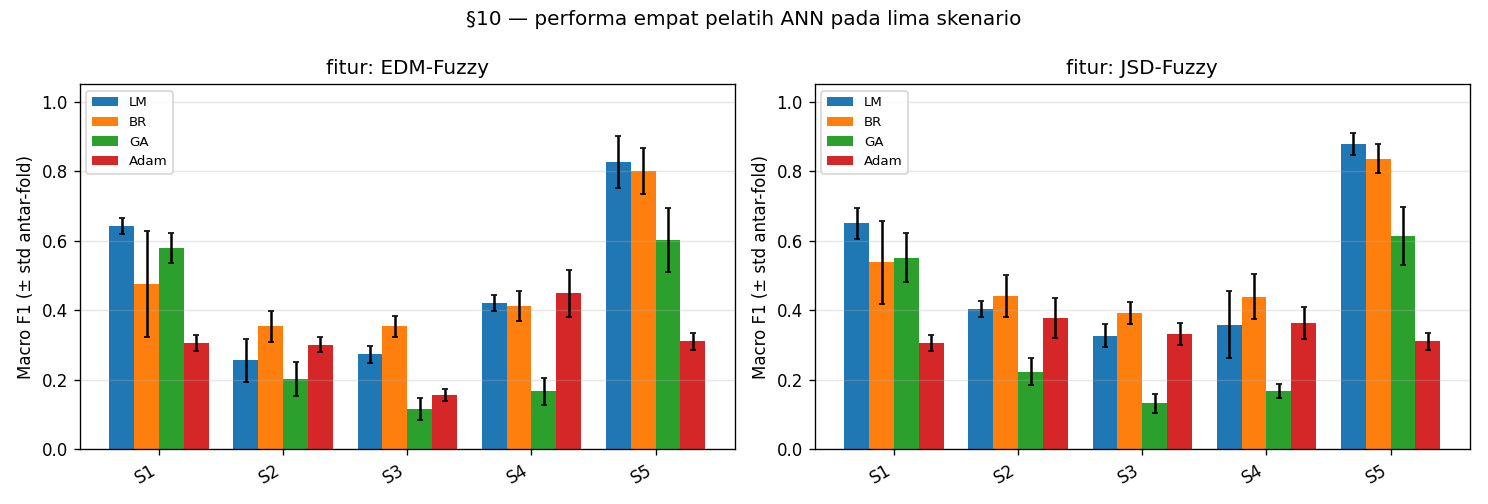

Values plotted in this chart, from the file beside it:
N_window, Scenario, Feature set, Trainer, C_kelas, n_window, n_fitur, n_fold, Accuracy, Accuracy_std, Precision, Precision_std, Recall, Recall_std, F1, F1_std
200, S1, EDM-Fuzzy, LM, 2, 200, 60, 5, 0.6543, 0.026, 0.6644, 0.0224, 0.6526, 0.0178, 0.643, 0.0223
200, S1, EDM-Fuzzy, BR, 2, 200, 60, 5, 0.5264, 0.0988, 0.4476, 0.1983, 0.5636, 0.0604, 0.4758, 0.1526
200, S1, EDM-Fuzzy, GA, 2, 200, 60, 5, 0.5805, 0.043, 0.5927, 0.0579, 0.5911, 0.0565, 0.5779, 0.043
200, S1, EDM-Fuzzy, Adam, 2, 200, 60, 5, 0.4421, 0.0455, 0.221, 0.0228, 0.5, 0.0, 0.3059, 0.0223
200, S2, EDM-Fuzzy, LM, 5, 500, 60, 5, 0.2924, 0.0508, 0.2654, 0.0673, 0.2911, 0.061, 0.2555, 0.0621
200, S2, EDM-Fuzzy, BR, 5, 500, 60, 5, 0.3716, 0.0393, 0.3698, 0.0372, 0.3746, 0.059, 0.3533, 0.0443
200, S2, EDM-Fuzzy, GA, 5, 500, 60, 5, 0.2317, 0.0555, 0.268, 0.0639, 0.2547, 0.0611, 0.2029, 0.0491
200, S2, EDM-Fuzzy, Adam, 5, 500, 60, 5, 0.3493, 0.0352, 0.3211, 0.025, 0.3435, 0.0311, 0.3007, 0.022
200, S3, EDM-Fuzzy, LM, 7, 700, 60, 5, 0.2765, 0.0214, 0.2789, 0.0221, 0.2832, 0.0223, 0.2726, 0.0249
200, S3, EDM-Fuzzy, BR, 7, 700, 60, 5, 0.3576, 0.0355, 0.3676, 0.031, 0.3648, 0.0342, 0.3535, 0.0312
200, S3, EDM-Fuzzy, GA, 7, 700, 60, 5, 0.133, 0.0305, 0.1568, 0.1034, 0.1385, 0.0286, 0.1152, 0.0322
200, S3, EDM-Fuzzy, Adam, 7, 700, 60, 5, 0.1847, 0.0323, 0.1814, 0.0233, 0.1862, 0.029, 0.1555, 0.0173
200, S4, EDM-Fuzzy, LM, 5, 500, 60, 5, 0.4371, 0.017, 0.4251, 0.0331, 0.4387, 0.0164, 0.4202, 0.0232
200, S4, EDM-Fuzzy, BR, 5, 500, 60, 5, 0.4187, 0.0469, 0.451, 0.0244, 0.4256, 0.0422, 0.4122, 0.0429
200, S4, EDM-Fuzzy, GA, 5, 500, 60, 5, 0.2012, 0.0524, 0.168, 0.0413, 0.1976, 0.0425, 0.1666, 0.0395
200, S4, EDM-Fuzzy, Adam, 5, 500, 60, 5, 0.4518, 0.0661, 0.4602, 0.0663, 0.4589, 0.0656, 0.4484, 0.0666
200, S5, EDM-Fuzzy, LM, 2, 200, 60, 5, 0.8331, 0.0661, 0.8317, 0.0714, 0.8265, 0.0746, 0.8267, 0.0736
200, S5, EDM-Fuzzy, BR, 2, 200, 60, 5, 0.8027, 0.0673, 0.804, 0.0667, 0.8058, 0.066, 0.8008, 0.0669
200, S5, EDM-Fuzzy, GA, 2, 200, 60, 5, 0.6103, 0.0932, 0.6317, 0.0992, 0.6168, 0.0814, 0.6012, 0.0918
200, S5, EDM-Fuzzy, Adam, 2, 200, 60, 5, 0.4511, 0.0478, 0.2255, 0.0239, 0.5, 0.0, 0.3101, 0.0235
200, S1, JSD-Fuzzy, LM, 2, 200, 60, 5, 0.6633, 0.0474, 0.6682, 0.0325, 0.6568, 0.0352, 0.6501, 0.0448
200, S1, JSD-Fuzzy, BR, 2, 200, 60, 5, 0.5469, 0.1164, 0.5501, 0.117, 0.544, 0.1174, 0.538, 0.119
200, S1, JSD-Fuzzy, GA, 2, 200, 60, 5, 0.5659, 0.0703, 0.5668, 0.0527, 0.5652, 0.0507, 0.5511, 0.0703
200, S1, JSD-Fuzzy, Adam, 2, 200, 60, 5, 0.4421, 0.0455, 0.221, 0.0228, 0.5, 0.0, 0.3059, 0.0223
200, S2, JSD-Fuzzy, LM, 5, 500, 60, 5, 0.4229, 0.0295, 0.405, 0.0261, 0.4365, 0.0352, 0.4037, 0.0224
200, S2, JSD-Fuzzy, BR, 5, 500, 60, 5, 0.4471, 0.0756, 0.4572, 0.06, 0.4573, 0.0569, 0.4398, 0.0607
200, S2, JSD-Fuzzy, GA, 5, 500, 60, 5, 0.2492, 0.0479, 0.2612, 0.0613, 0.2463, 0.0432, 0.2235, 0.039
200, S2, JSD-Fuzzy, Adam, 5, 500, 60, 5, 0.4034, 0.0666, 0.4019, 0.0661, 0.4137, 0.0468, 0.3772, 0.0583
200, S3, JSD-Fuzzy, LM, 7, 700, 60, 5, 0.3372, 0.032, 0.3407, 0.0437, 0.3432, 0.0329, 0.3266, 0.0326
200, S3, JSD-Fuzzy, BR, 7, 700, 60, 5, 0.404, 0.0408, 0.4066, 0.0386, 0.3998, 0.0386, 0.3914, 0.0311
200, S3, JSD-Fuzzy, GA, 7, 700, 60, 5, 0.1658, 0.0334, 0.1339, 0.0277, 0.1615, 0.0278, 0.1318, 0.0275
200, S3, JSD-Fuzzy, Adam, 7, 700, 60, 5, 0.364, 0.0344, 0.3368, 0.0375, 0.3637, 0.0263, 0.3307, 0.0321
200, S4, JSD-Fuzzy, LM, 5, 500, 60, 5, 0.3715, 0.0934, 0.3626, 0.0978, 0.3746, 0.0948, 0.3588, 0.097
200, S4, JSD-Fuzzy, BR, 5, 500, 60, 5, 0.4391, 0.0691, 0.4652, 0.0536, 0.4422, 0.0767, 0.4393, 0.0656
200, S4, JSD-Fuzzy, GA, 5, 500, 60, 5, 0.1915, 0.0113, 0.1751, 0.0359, 0.1925, 0.0251, 0.1665, 0.0201
200, S4, JSD-Fuzzy, Adam, 5, 500, 60, 5, 0.3933, 0.0435, 0.372, 0.0502, 0.3861, 0.0502, 0.3628, 0.0465
200, S5, JSD-Fuzzy, LM, 2, 200, 60, 5, 0.8825, 0.0279, 0.8813, 0.03, 0.8776, 0.0341, 0.8788, 0.0322
200, S5, JSD-Fuzzy, BR, 2, 200, 60, 5, 0.8413, 0.0408, 0.8468, 0.0443, 0.8355, 0.0458, 0.8362, 0.0416
200, S5, JSD-Fuzzy, GA, 2, 200, 60, 5, 0.6328, 0.0682, 0.6606, 0.056, 0.6348, 0.058, 0.6134, 0.0838
200, S5, JSD-Fuzzy, Adam, 2, 200, 60, 5, 0.4511, 0.0478, 0.2255, 0.0239, 0.5, 0.0, 0.3101, 0.0235
